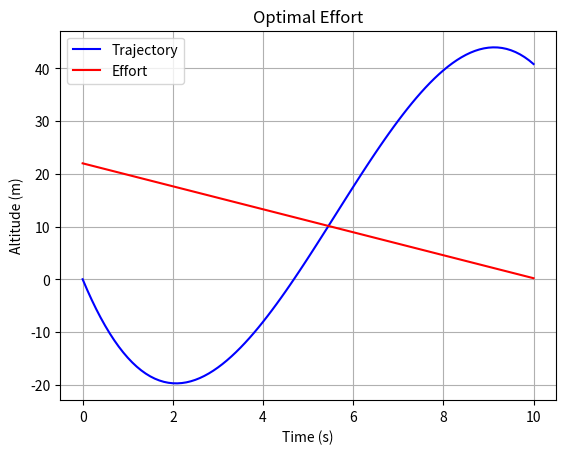

This figure's Python source:
import numpy as np
import matplotlib.pyplot as plt
from scipy.optimize import minimize


# Dynamics of system
def update_state(u, dt, x, v):
    x = x + v * dt
    v = v + u * dt - 10 * dt
    return x, v


def run_sim(u_vec, dt, t_span):
    x = 0
    v = -20
    x_hist = np.zeros(len(t_span))
    for i in range(len(t_span)):
        x_hist[i] = x
        x, v = update_state(u_vec[i], dt, x, v)
    xT = x
    vT = v
    return xT, vT, x_hist


def objective(u_vec, dt, t_span, rho):
    effort = 0.0
    xT, vT, x_hist = run_sim(u_vec, dt, t_span)
    effort = np.sum(u_vec**2) * dt
    J = effort + rho * ((xT - 40) ** 2 + (vT + 9) ** 2)
    return J


def main():
    # Parameters
    dt = 0.1
    t_span = np.arange(0, 10 + dt, dt)
    rho = 1e5
    # Optimize cost function
    results = minimize(
        objective, x0=np.zeros(len(t_span)), args=(dt, t_span, rho), tol=1e-6
    )
    # Plot optimal effort
    u_vec = results.x
    xT, vT, x_hist = run_sim(u_vec, dt, t_span)

    plt.plot(t_span, x_hist, "b", label="Trajectory")
    plt.grid(True)
    plt.plot(t_span, u_vec, "r", label="Effort")
    plt.title("Optimal Effort")
    plt.ylabel("Altitude (m)")
    plt.xlabel("Time (s)")
    plt.legend()
    plt.show()


if __name__ == "__main__":
    main()
